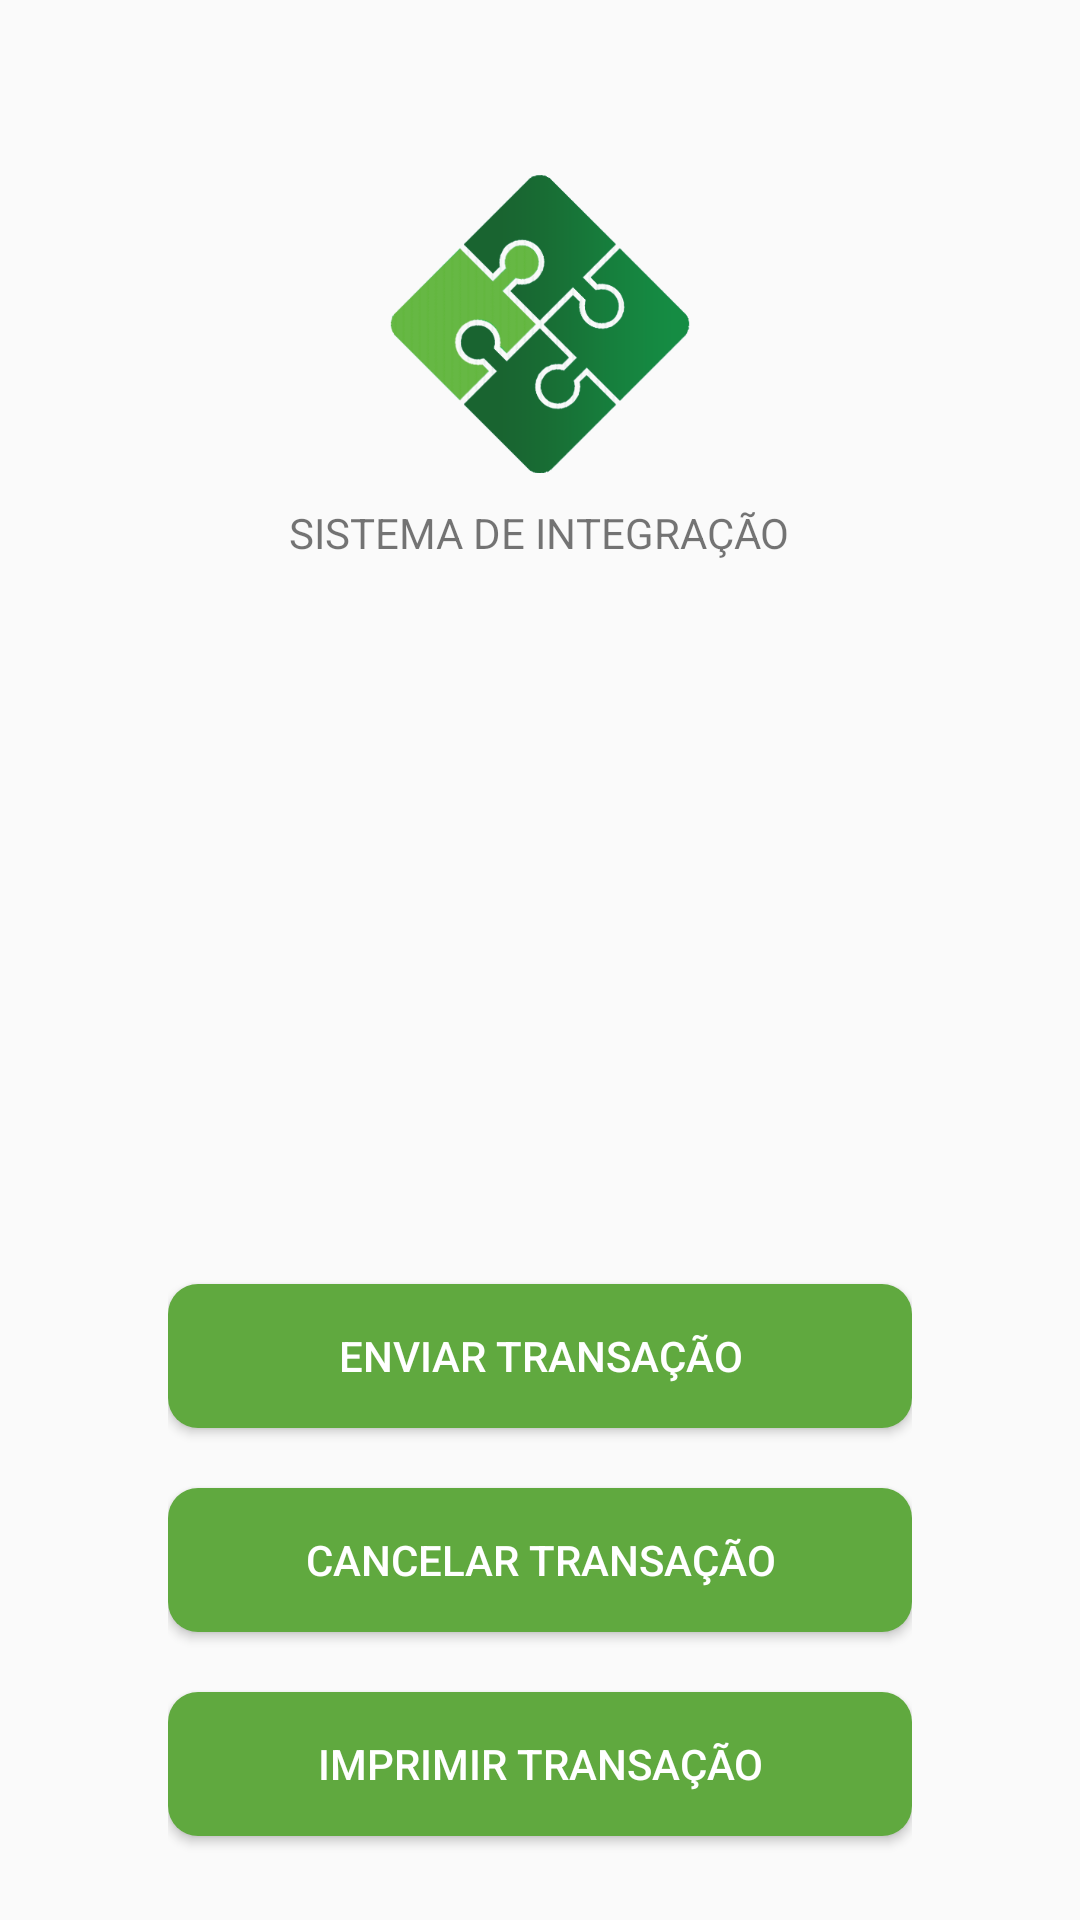

Layout XML and referenced resources for this Android screen:
<!-- AndroidManifest.xml: application theme AppTheme -->
<!-- res/layout/activity_main.xml -->
<?xml version="1.0" encoding="utf-8"?>
<RelativeLayout xmlns:android="http://schemas.android.com/apk/res/android"
    xmlns:tools="http://schemas.android.com/tools"
    android:layout_width="match_parent"
    android:layout_height="match_parent"
    android:paddingBottom="@dimen/activity_vertical_margin"
    android:paddingLeft="@dimen/activity_horizontal_margin"
    android:paddingRight="@dimen/activity_horizontal_margin"
    android:paddingTop="@dimen/activity_vertical_margin"
    tools:context="com.example.stoneintegration.MainActivity" >

    <ImageView
        android:id="@+id/logoImageView"
        android:layout_width="100dp"
        android:layout_height="100dp"
        android:layout_alignParentTop="true"
        android:layout_centerHorizontal="true"
        android:layout_marginTop="50dp"
        android:contentDescription="@string/image_title"
        android:src="@drawable/logo" />
    
    <TextView
        android:id="@+id/titleLabel"
        android:layout_width="wrap_content"
        android:layout_height="wrap_content"
        android:layout_centerHorizontal="true"
        android:layout_below="@+id/logoImageView"
        android:layout_marginTop="10dp"
        android:text="@string/image_title"
        android:textAppearance="?android:attr/textAppearanceSmall" />

    <Button
        android:id="@+id/goToPrinterButton"
        android:layout_width="match_parent"
        android:layout_height="wrap_content"
        android:layout_alignParentBottom="true"
        android:layout_centerHorizontal="true"
        android:layout_marginBottom="20dp"
        android:background="@layout/button"
        android:text="@string/printerButton"
        android:textColor="#FFFFFF" />

    <Button
        android:id="@+id/goToCancelationButton"
        android:layout_width="match_parent"
        android:layout_height="wrap_content"
        android:layout_marginBottom="20dp"
        android:layout_above="@+id/goToPrinterButton"
        android:background="@layout/button"
        android:text="@string/cancelationButton"
        android:textColor="#FFFFFF" />

    <Button
        android:id="@+id/goToTransactionButton"
        android:layout_width="match_parent"
        android:layout_height="wrap_content"
        android:layout_marginBottom="20dp"
        android:layout_above="@+id/goToCancelationButton"
        android:background="@layout/button"
        android:text="@string/transactionButton"
        android:textColor="#FFFFFF" />

</RelativeLayout>
<!-- res/layout/button.xml (included above) -->
<?xml version="1.0" encoding="utf-8"?>
<selector
    xmlns:android="http://schemas.android.com/apk/res/android">

	<item android:state_pressed="true" >
        <shape>   
            <gradient
                android:startColor="#236E26"
                android:endColor="#236E26"
                android:angle="270" /> 
            <stroke
                android:width="0dp"
                android:color="#434343" />
            <corners 
                android:bottomRightRadius="10dp" 
                android:bottomLeftRadius="10dp"
                android:topLeftRadius="10dp" 
                android:topRightRadius="10dp"/>
            <padding
                android:left="10dp"
                android:top="10dp"
                android:right="10dp"
                android:bottom="10dp" />
        </shape>
    </item>
    
    <item>
        <shape>
            <gradient
                android:startColor="#60A93F"
                android:endColor="#60A93F"
                android:angle="270" />
            <stroke
                android:width="0dp"
                android:color="#3FC35F" />
            <corners 
                android:bottomRightRadius="10dp" 
                android:bottomLeftRadius="10dp"
                android:topLeftRadius="10dp" 
                android:topRightRadius="10dp"/>
            <padding
                android:left="10dp"
                android:top="10dp"
                android:right="10dp"
                android:bottom="10dp" />
        </shape>
    </item>

</selector>
<!-- resources referenced by this layout -->
<resources>
  <dimen name="activity_horizontal_margin">56dp</dimen>
  <dimen name="activity_vertical_margin">8dp</dimen>
  <!-- drawable logo: png bitmap (drawable-xhdpi, 42666 bytes) -->
  <string name="cancelationButton">Cancelar Transação</string>
  <string name="image_title">SISTEMA DE INTEGRAÇÃO</string>
  <string name="printerButton">Imprimir Transação</string>
  <string name="transactionButton">Enviar Transação</string>
  <style name="AppTheme" parent="AppBaseTheme">
          
      </style>
  <style name="AppBaseTheme" parent="Theme.AppCompat.Light">
          
      </style>
</resources>
